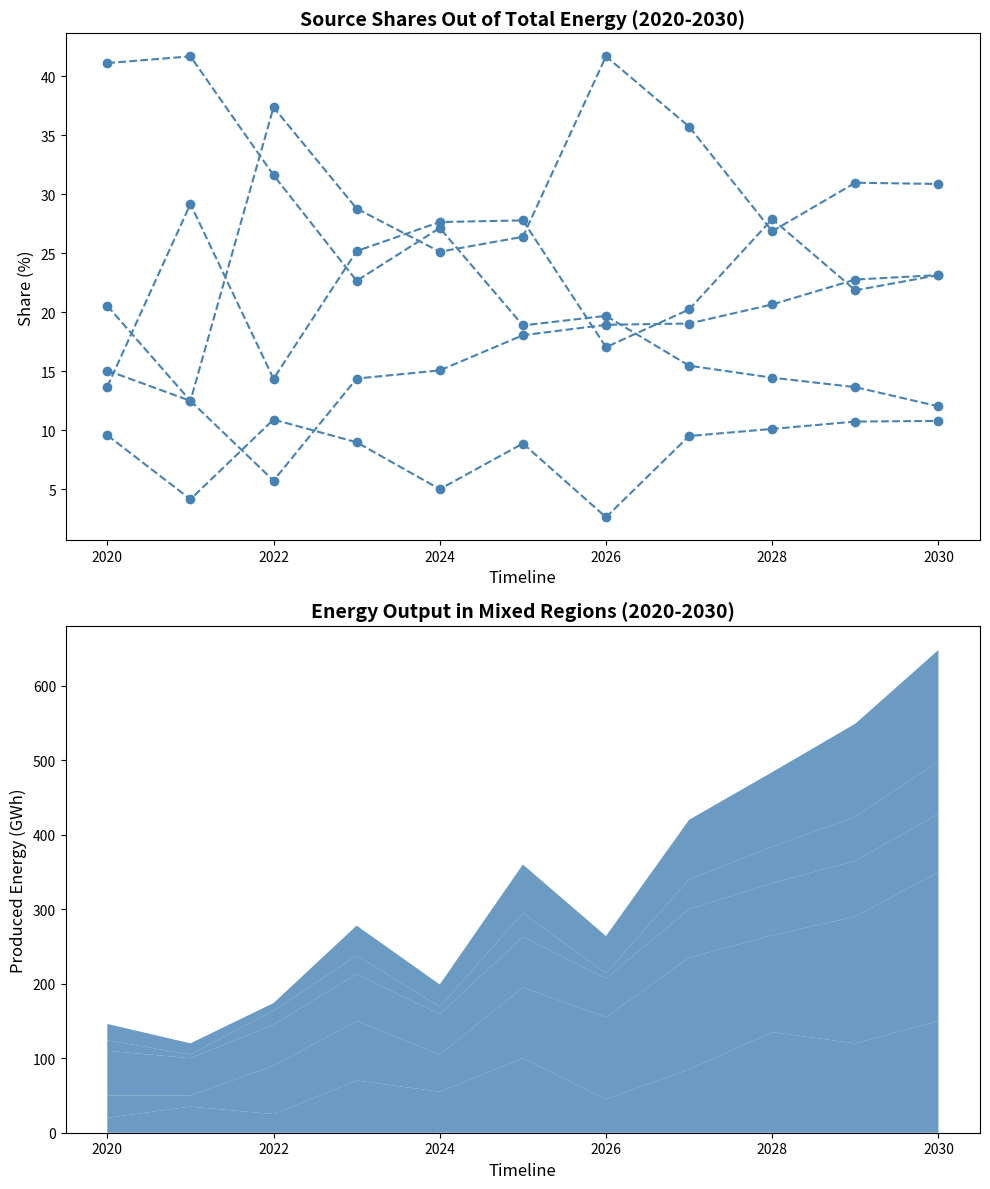

Reproduce this figure in Python.
import matplotlib.pyplot as plt
import numpy as np

years = np.arange(2020, 2031)

solaria_energy = [20, 35, 25, 70, 55, 100, 45, 85, 135, 120, 150]
windlandia_energy = [30, 15, 65, 80, 50, 95, 110, 150, 130, 170, 200]
hydrovia_energy = [60, 50, 55, 63, 54, 68, 52, 65, 70, 75, 78]
geothermalia_energy = [14, 5, 19, 25, 10, 32, 7, 40, 49, 59, 70]
biomassia_energy = [22, 15, 10, 40, 30, 65, 50, 80, 100, 125, 150]

energy_sources = np.array([solaria_energy, windlandia_energy, hydrovia_energy, geothermalia_energy, biomassia_energy])
total_energy_per_year = energy_sources.sum(axis=0)
percentage_contributions = (energy_sources / total_energy_per_year) * 100

fig, axes = plt.subplots(nrows=2, ncols=1, figsize=(10, 12))

axes[0].plot(years, percentage_contributions[0], color='steelblue', linestyle='--', marker='o', linewidth=1.5)
axes[0].plot(years, percentage_contributions[1], color='steelblue', linestyle='--', marker='o', linewidth=1.5)
axes[0].plot(years, percentage_contributions[2], color='steelblue', linestyle='--', marker='o', linewidth=1.5)
axes[0].plot(years, percentage_contributions[3], color='steelblue', linestyle='--', marker='o', linewidth=1.5)
axes[0].plot(years, percentage_contributions[4], color='steelblue', linestyle='--', marker='o', linewidth=1.5)
axes[0].set_title("Source Shares Out of Total Energy (2020-2030)", fontsize=14, fontweight='bold')
axes[0].set_xlabel("Timeline", fontsize=12)
axes[0].set_ylabel("Share (%)", fontsize=12)

axes[1].stackplot(years, energy_sources, colors=['steelblue', 'steelblue', 'steelblue', 'steelblue', 'steelblue'], alpha=0.8)
axes[1].set_title("Energy Output in Mixed Regions (2020-2030)", fontsize=14, fontweight='bold')
axes[1].set_xlabel("Timeline", fontsize=12)
axes[1].set_ylabel("Produced Energy (GWh)", fontsize=12)

plt.tight_layout()
plt.show()
